Run: headless pygame with SDL's dummy video driver; simulated clock (each Clock.tick advances the game by its frame time, no real sleeping); random seed 0; keys injected as events and as key.get_pressed() state; no mouse input.
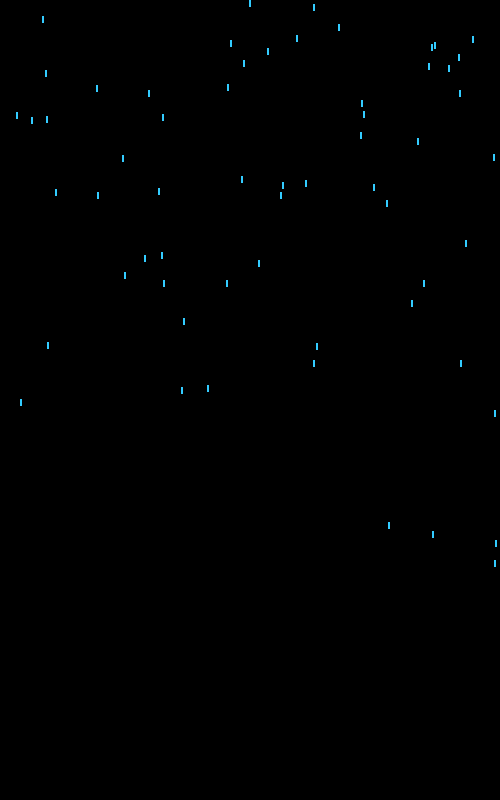
Frame 1 of 4 · flips 1–60 · no input
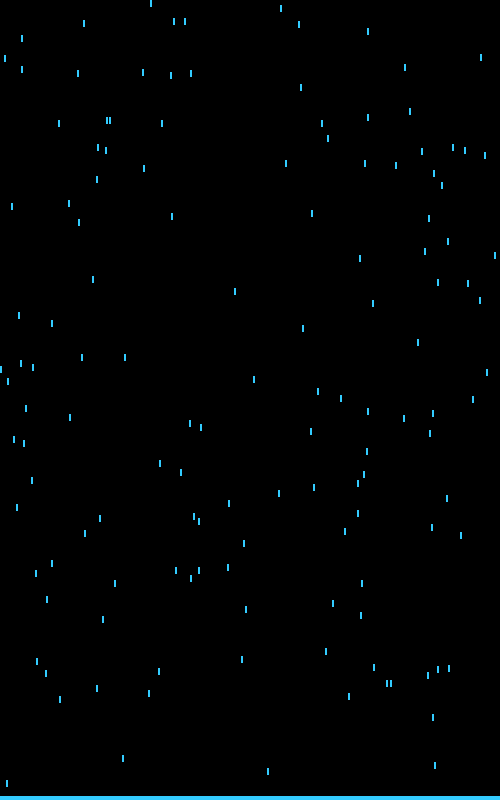
Frame 2 of 4 · flips 61–180 · tapped SPACE, RETURN · held RIGHT (→), D
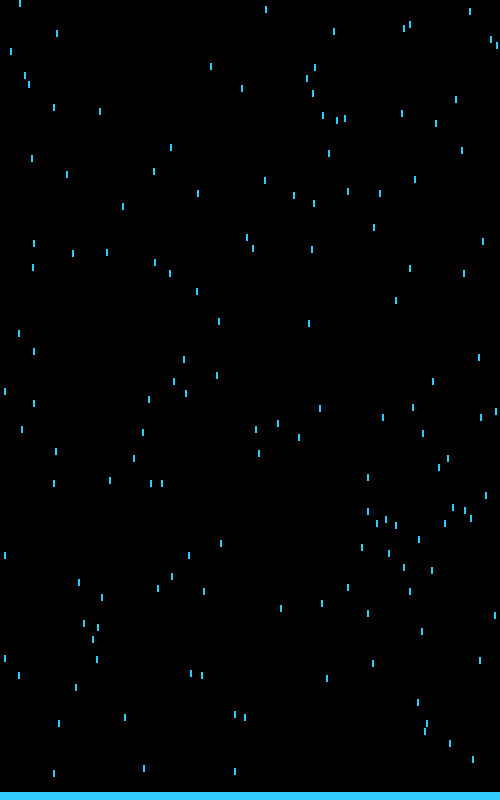
Frame 3 of 4 · flips 181–300 · held DOWN (↓), S
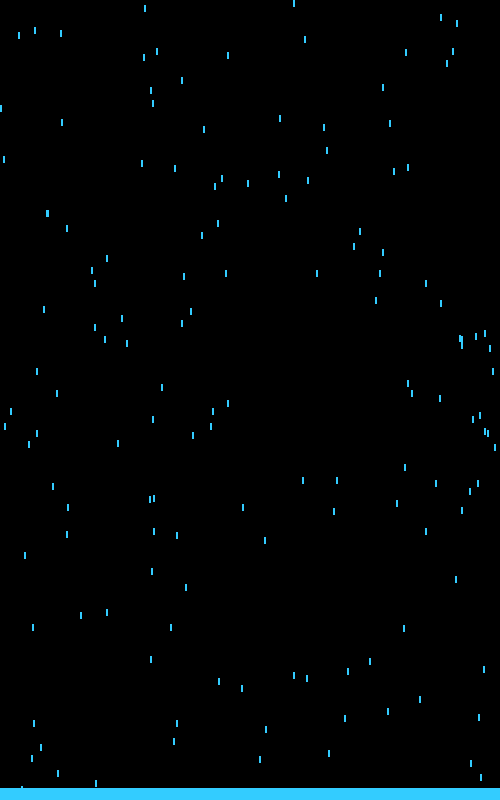
Frame 4 of 4 · flips 301–420 · held LEFT (←), A, UP (↑), W

The pygame program that drew these frames:

import pygame
from random import randint

pygame.init()
WINDOW_WIDTH = 500
WINDOW_HEIGHT = 800
WINDOW_COLOR = 'black'
FPS = 60
window = pygame.display.set_mode((WINDOW_WIDTH, WINDOW_HEIGHT))
pygame.display.set_caption('Rain')

WATER_SPEED = 1
RAIN_WIDTH = 2
RAIN_HEIGHT = 7
RAIN_COLOR = '#33CCFF'
MIN_RAIN_SPEED = 3
MAX_RAINS_SPEED = 10
DROPS_IN_WATER = 30

drops = -DROPS_IN_WATER * 2
water_y = 0
rain = []

while True:
    pygame.time.Clock().tick(FPS)
    window.fill(WINDOW_COLOR)

    if water_y == WINDOW_HEIGHT:
        drops = -DROPS_IN_WATER * 2
        water_y = 0
        rain = []

    for event in pygame.event.get():
        if event.type == pygame.QUIT:
            pygame.quit()
            quit()

    rain.append((pygame.Rect(randint(0, WINDOW_WIDTH), 0, RAIN_WIDTH, RAIN_HEIGHT),
                 randint(MIN_RAIN_SPEED, MAX_RAINS_SPEED)))
    drops += 1

    for drop in list(rain):
        if drop[0].y >= WINDOW_HEIGHT:
            rain.remove(drop)
        pygame.draw.rect(window, RAIN_COLOR, drop[0])
        drop[0].y += drop[1]
    
    if drops >= DROPS_IN_WATER:
        drops = 0
        water_y += WATER_SPEED

    pygame.draw.rect(window, RAIN_COLOR, (0, WINDOW_HEIGHT - water_y, WINDOW_WIDTH, water_y))

    pygame.display.update()
